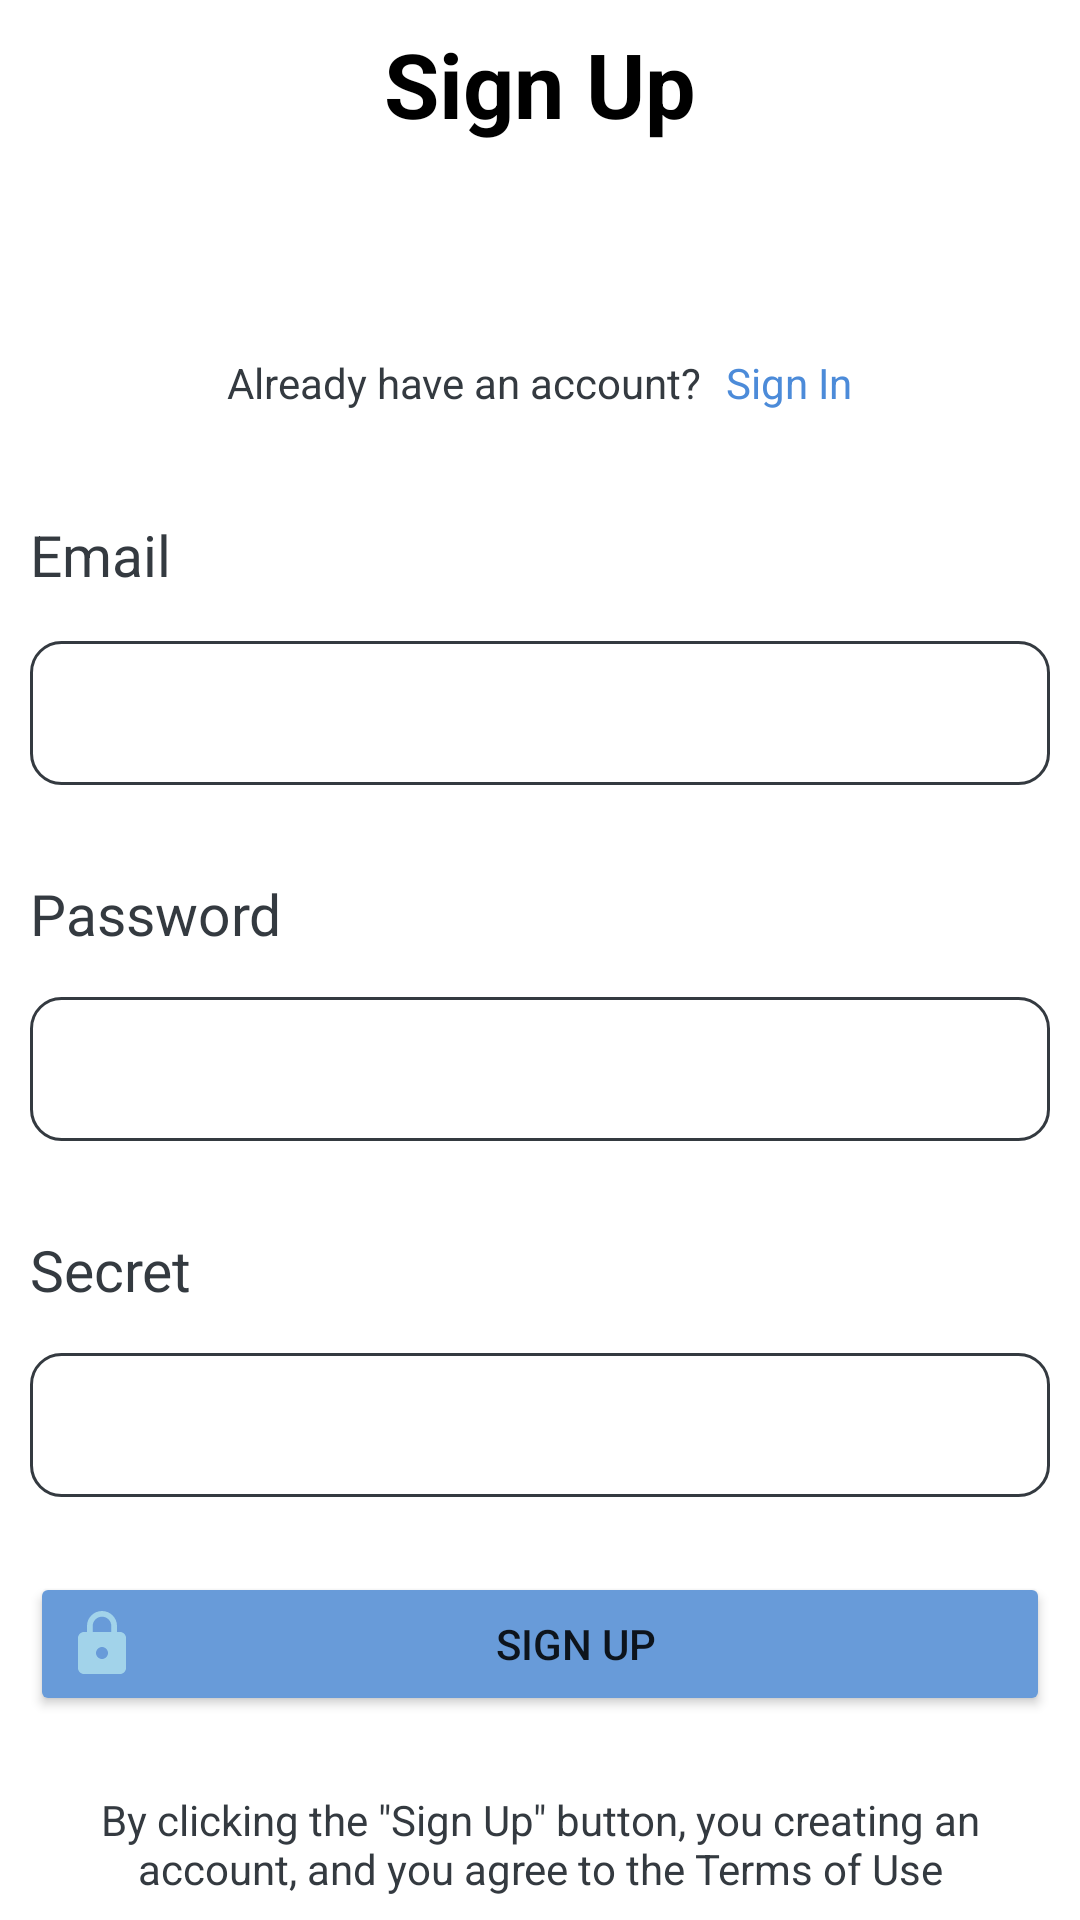

Produce the Android XML layout that renders to this screen, including the resource entries it uses.
<!-- AndroidManifest.xml: application theme Theme.CommentApplication -->
<!-- res/layout/activity_register.xml -->
<?xml version="1.0" encoding="utf-8"?>
<LinearLayout xmlns:android="http://schemas.android.com/apk/res/android"
    xmlns:app="http://schemas.android.com/apk/res-auto"
    xmlns:tools="http://schemas.android.com/tools"
    android:layout_width="match_parent"
    android:layout_height="match_parent"
    android:orientation="vertical"
    android:gravity="center"
    android:background="@color/white"
    tools:context=".RegisterActivity">

    <TextView
        android:id="@+id/SignupView"
        android:gravity="center"
        android:layout_width="wrap_content"
        android:layout_height="wrap_content"
        android:text="@string/sign_up"
        android:textColor="@color/black"
        android:textSize="30sp"
        android:textStyle="bold" />

    <LinearLayout
        android:layout_width="match_parent"
        android:layout_height="wrap_content"
        android:orientation="horizontal"
        android:layout_marginTop="70dp"
        android:gravity="center">

        <TextView
            android:id="@+id/AlreadyHaveView"
            android:gravity="center"
            android:layout_width="wrap_content"
            android:layout_height="wrap_content"
            android:textSize="14sp"
            android:textColor="@color/gray"
            android:text="@string/already_have"/>

        <TextView
            android:id="@+id/LogSignupView"
            android:gravity="center"
            android:layout_width="wrap_content"
            android:layout_height="wrap_content"
            android:paddingLeft="8dp"
            android:textColor="@color/dark_blue"
            android:textSize="14sp"
            android:text="@string/sign_in"/>

    </LinearLayout>

    <ScrollView
        android:layout_width="match_parent"
        android:layout_height="wrap_content"
        android:layout_marginTop="10dp"
        android:layout_gravity="center">

        <LinearLayout
            android:layout_width="match_parent"
            android:layout_height="wrap_content"
            android:orientation="vertical"
            android:gravity="center">

            <TextView
                android:id="@+id/LogEmailView"
                android:layout_width="match_parent"
                android:textSize="19sp"
                android:layout_height="wrap_content"
                android:layout_marginTop="25dp"
                android:layout_marginStart="10dp"
                android:layout_marginEnd="10dp"
                android:text="@string/email"
                android:textColor="@color/gray"/>

            <EditText
                android:id="@+id/SignEmail"
                android:layout_width="match_parent"
                android:layout_height="wrap_content"
                android:layout_marginStart="10dp"
                android:layout_marginTop="16dp"
                android:layout_marginEnd="10dp"
                android:autofillHints=""
                android:background="@drawable/edit_text_border"
                android:ems="10"
                android:inputType="textEmailAddress"
                android:minHeight="48dp"
                android:textColor="@color/gray"
                android:textColorHint="@color/gray"
                android:textSize="17sp"
                tools:ignore="SpeakableTextPresentCheck" />

            <TextView
                android:id="@+id/LogPassView"
                android:layout_width="match_parent"
                android:layout_height="wrap_content"
                android:text="@string/password"
                android:textColor="@color/gray"
                android:textSize="19sp"
                android:layout_marginTop="30dp"
                android:layout_marginStart="10dp"
                android:layout_marginEnd="10dp" />

            <EditText
                android:id="@+id/SignPass"
                android:layout_width="match_parent"
                android:layout_height="wrap_content"
                android:layout_marginStart="10dp"
                android:layout_marginTop="15dp"
                android:layout_marginEnd="10dp"
                android:background="@drawable/edit_text_border"
                android:ems="10"
                android:importantForAutofill="no"
                android:inputType="textPassword"
                android:minHeight="48dp"
                android:textColor="@color/gray"
                android:textColorHint="@color/gray"
                android:textSize="17sp"
                tools:ignore="SpeakableTextPresentCheck" />

            <TextView
                android:id="@+id/SignupSecretView"
                android:layout_width="match_parent"
                android:layout_height="wrap_content"
                android:text="@string/secret"
                android:textColor="@color/gray"
                android:textSize="19sp"
                android:layout_marginTop="30dp"
                android:layout_marginStart="10dp"
                android:layout_marginEnd="10dp" />

            <EditText
                android:id="@+id/SignupSecret"
                android:layout_width="match_parent"
                android:layout_height="wrap_content"
                android:layout_marginStart="10dp"
                android:layout_marginTop="15dp"
                android:layout_marginEnd="10dp"
                android:background="@drawable/edit_text_border"
                android:ems="10"
                android:importantForAutofill="no"
                android:inputType="text"
                android:minHeight="48dp"
                android:textColor="@color/gray"
                android:textColorHint="@color/gray"
                android:textSize="17sp"
                tools:ignore="SpeakableTextPresentCheck" />

        </LinearLayout>

    </ScrollView>

    <Button
        android:id="@+id/SignupButton"
        android:layout_width="match_parent"
        android:layout_height="wrap_content"
        android:layout_marginStart="10dp"
        android:layout_marginTop="25dp"
        android:layout_marginEnd="10dp"
        android:foregroundTint="@color/white"
        android:backgroundTint="@color/blue"
        android:drawableLeft="@drawable/ic_lock"
        android:text="@string/sign_up" />

    <TextView
        android:id="@+id/ContentView"
        android:textAlignment="center"
        android:layout_width="match_parent"
        android:layout_height="wrap_content"
        android:text="@string/content"
        android:textSize="14sp"
        android:textColor="@color/gray"
        android:layout_marginTop="25dp"
        android:layout_marginStart="10dp"
        android:layout_marginEnd="10dp" />

</LinearLayout>
<!-- resources referenced by this layout -->
<resources>
  <color name="black">#FF000000</color>
  <color name="blue">#689bd9</color>
  <color name="dark_blue">#4c8bd9</color>
  <color name="gray">#343a40</color>
  <color name="white">#FFFFFFFF</color>
  <!-- drawable edit_text_border (drawable) -->
  <?xml version="1.0" encoding="utf-8"?>
  <selector xmlns:android="http://schemas.android.com/apk/res/android">
  
      <item>
          <shape android:shape="rectangle">
  
              <solid android:color="#ffffff"/>
              <corners android:radius="10dp"/>
  
              <stroke
                  android:color="@color/gray"
                  android:width="1dp"/>
  
          </shape>
  
      </item>
  
  </selector>
  <!-- drawable ic_lock (drawable) -->
  <vector android:height="24dp" android:tint="#A2D3EA"
      android:viewportHeight="24" android:viewportWidth="24"
      android:width="24dp" xmlns:android="http://schemas.android.com/apk/res/android">
      <path android:fillColor="@android:color/white" android:pathData="M18,8h-1L17,6c0,-2.76 -2.24,-5 -5,-5S7,3.24 7,6v2L6,8c-1.1,0 -2,0.9 -2,2v10c0,1.1 0.9,2 2,2h12c1.1,0 2,-0.9 2,-2L20,10c0,-1.1 -0.9,-2 -2,-2zM12,17c-1.1,0 -2,-0.9 -2,-2s0.9,-2 2,-2 2,0.9 2,2 -0.9,2 -2,2zM15.1,8L8.9,8L8.9,6c0,-1.71 1.39,-3.1 3.1,-3.1 1.71,0 3.1,1.39 3.1,3.1v2z"/>
  </vector>
  <string name="already_have">Already have an account?</string>
  <string name="content">By clicking the \"Sign Up\" button, you creating an account, and you agree to the Terms of Use</string>
  <string name="email">Email</string>
  <string name="password">Password</string>
  <string name="secret">Secret</string>
  <string name="sign_in">Sign In</string>
  <string name="sign_up">Sign Up</string>
  <style name="Theme.CommentApplication" parent="Theme.MaterialComponents.DayNight.NoActionBar">
          
          <item name="colorPrimary">@color/purple_500</item>
          <item name="colorPrimaryVariant">@color/purple_700</item>
          <item name="colorOnPrimary">@color/white</item>
          
          <item name="colorSecondary">@color/teal_200</item>
          <item name="colorSecondaryVariant">@color/teal_700</item>
          <item name="colorOnSecondary">@color/black</item>
          
          <item name="android:statusBarColor" tools:targetApi="l">?attr/colorPrimaryVariant</item>
          
      </style>
  <color name="purple_500">#FF6200EE</color>
  <color name="purple_700">#FF3700B3</color>
  <color name="teal_200">#FF03DAC5</color>
  <color name="teal_700">#FF018786</color>
</resources>
